Dataset: corn_leaf_diseases (GitHub, Zekken23/Dataset-skripsi-corn-disease). Classes: common rust, corn leaf blight, gray leaf spot, insects damage.

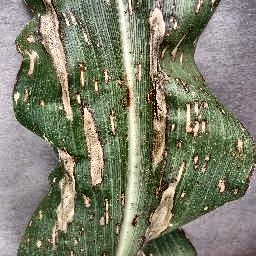
Label: corn leaf blight

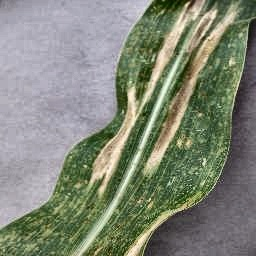
Label: corn leaf blight

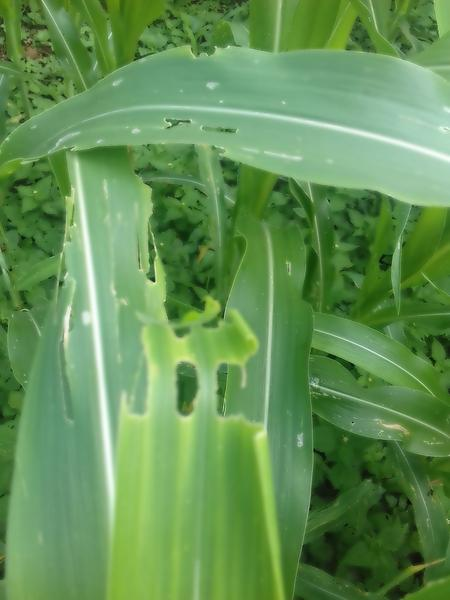
Label: insects damage

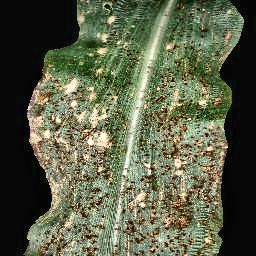
Label: common rust

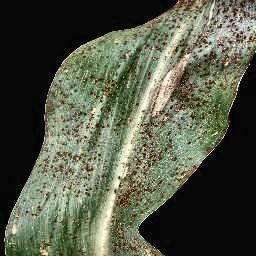
Label: common rust

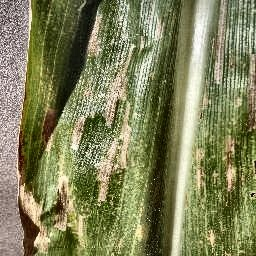
Label: gray leaf spot
